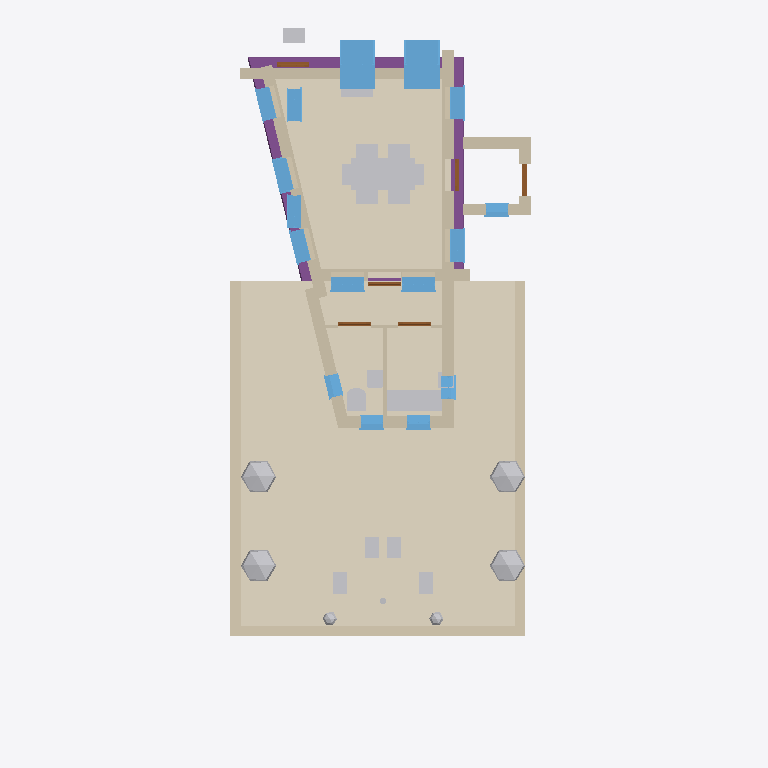
Plan cut of the same IFC building model at storey 'My Storey' (level 0.00 m, cut at 1.40 m), seen from above with north up, elements coloured by IFC class: 24 other elements (light grey), 16 windows (light blue), 15 walls (beige), 6 doors (brown), 4 footings (purple), 2 coverings (cream). Cut surfaces are drawn darker.
Extent 8.9 m × 20.0 m × 8.2 m (x, y, z). Storeys (4): My Storey at 0.00 m; 0 at 0.00 m; 2 at 3.00 m; 1 at 3.00 m. Elements (101): 25 IfcWindow, 19 IfcWall, 12 IfcFurniture, 7 IfcGeographicElement, 7 IfcStructuralSurfaceMember, 6 IfcCovering, 6 IfcDoor, 4 IfcFooting, 4 IfcRoof, 3 IfcFurnishingElement, 3 IfcSanitaryTerminal, 2 IfcPipeSegment.

HEADER;
FILE_DESCRIPTION(('ViewDefinition[DesignTransferView]'),'2;1');
FILE_NAME('_test_simple.ifc','2026-03-11T21:29:07+00:00',(''),(''),'IfcOpenShell 0.0.0','Bonsai 0.0.0','Nobody');
FILE_SCHEMA(('IFC4'));
ENDSEC;
DATA;
#1=IFCPROJECT('3I5QJa_Pn1vheo0P8mSbGb',$,'My Project',$,$,$,$,(#10,#22),#5);
#27=IFCSITE('3vkwU6F8P13A05QZG9nFpo',$,'My Site',$,$,#50,$,$,$,$,$,$,$,$);
#70=IFCSITE('3yXS79Xq92teKYr_IrERj$',$,'Cube',$,$,$,$,$,$,(53,23,0),(1,28,0),75.0,$,$);
#33=IFCBUILDING('1iqhe_Hbr9mhk9ldqUu4WX',$,'My Building',$,$,#56,$,$,$,$,$,$);
#71=IFCBUILDING('1hbDI4F9X7pAvWvHSJe_Av',$,'Cube',$,$,#82,#3670,$,$,$,$,$);
#39=IFCBUILDINGSTOREY('2FqJrTHs18C9GB5pjFG72p',$,'My Storey',$,$,#62,$,$,$,$);
#86=IFCBUILDINGSTOREY('2X5JY0ryfEceifU2sHGh_d',$,'0','Storey 0',$,#92,$,'Storey 0',.ELEMENT.,0.0);
#93=IFCBUILDINGSTOREY('33$lxJbGDE$P8BcsVLNTl6',$,'2','Storey 2',$,#8837,$,'Storey 2',.ELEMENT.,3.0);
#8873=IFCBUILDINGSTOREY('1dkSiZ$0v6DeJ4q5kHiVGE',$,'1','Storey 1',$,#8878,$,'Storey 1',.ELEMENT.,3.0);
#5620=IFCCOVERING('0Ys7lufvz8PBxylnj8wcey',$,'south-garden paving',$,$,#5638,#5628,$,.FLOORING.);
#3048=IFCCOVERING('1zba01dDHCcf7GWrXWyU2s',$,'living-floor/0',$,$,#9040,#3089,$,$);
#5661=IFCWALL('2HMMcWKpn91RqSXsX2A5pf',$,'south garden sitting wall west',$,$,#5704,#5683,$,$);
#5662=IFCWALL('1PPbGfSsP5sgeKjEOH9oJB',$,'south garden sitting wall east',$,$,#5699,#5684,$,$);
#5639=IFCWALL('3FZ$rYHT18KhcyaMAIYJiM',$,'south garden sitting wall south',$,$,#5660,#5650,$,$);
#7867=IFCFURNITURE('11VVIsDOr2gw3jJLEoKlQl',$,'dining table',$,$,#9050,#7893,$,$);
#9163=IFCWALL('3z8H5PRJj7cgJH6Yj8TXMi',$,'ground-east',$,$,#9184,#10187,$,$);
#9139=IFCWALL('334h0HFIb7ZPSj6aYKtbiA',$,'ground-west',$,$,#10192,#10186,$,$);
#10287=IFCWINDOW('2A0DbP9AnA4OnQJSnjqLfC',$,'win-north-2',$,$,#10297,#10306,$,1.82,0.91,$,$,$);
#10216=IFCWINDOW('2OAsKpWUz4JPBAOeC79OV1',$,'win-north-1',$,$,#10226,#10235,$,1.82,0.91,$,$,$);
#9115=IFCWALL('1TjS98sZLB2Or1TrgvTqoS',$,'ground-north',$,$,#9136,#10185,$,$);
#5965=IFCWALL('0tED2GeYz9XwxeQcd9Fn49',$,'extension east wall',$,$,#8336,#8314,$,$);
#5964=IFCWALL('3qcGaF0Yr4V9BffHarUr5$',$,'extension west wall',$,$,#8266,#6019,$,$);
#2637=IFCFOOTING('15M8UBFKvFKuVJ3j54rD_M',$,'ground beam',$,$,#2763,#2662,$,$);
#9091=IFCWALL('3ou9hOwEP7DhWMecwJx0$Y',$,'ground-south',$,$,#9112,#10184,$,$);
#2690=IFCFOOTING('0l7e4LwBD2uhH93VD8pSZ5',$,'ground beam',$,$,#2768,#2716,$,$);
#6959=IFCFURNITURE('0MuI4no5nDGP5WPlpQswVk',$,'kitchenette bench',$,$,#8171,#7001,$,$);
#2530=IFCFOOTING('33H8QLsuH4wxTTt5lK3DdD',$,'ground beam',$,$,#2753,#2556,$,$);
#7347=IFCGEOGRAPHICELEMENT('0vendiOOj578DxNJ_G2OdQ',$,'shrub west south',$,$,#7429,#7508,$,$);
#7345=IFCGEOGRAPHICELEMENT('18vSKuoRT6vOlNRJdGtLqy',$,'shrub west north',$,$,#7419,#7478,$,$);
#7346=IFCGEOGRAPHICELEMENT('1RqMoDhd99pwRkh6U76Yt9',$,'shrub east north',$,$,#7424,#7493,$,$);
#7348=IFCGEOGRAPHICELEMENT('3czpr20HH1PB3jybQ_eK07',$,'shrub east south',$,$,#7434,#7463,$,$);
#5072=IFCWALL('2donwy3Dr5CPaKmOIdQQcb',$,'porch north wall',$,$,#5181,#5078,$,$);
#5963=IFCWALL('09HorAnUL0OQlDqI_PTE63',$,'extension south wall',$,$,#8659,#8313,$,$);
#10408=IFCWINDOW('3qoICPyEvFQOXVGl4Kt8tT',$,'win-west-2',$,$,#10418,#10427,$,2.65,0.91,$,$,$);
#9322=IFCWINDOW('3dt$PHiA5Dtwr7qL7EZE_4',$,'win-south-1',$,$,#9576,#9609,$,2.23,0.91,$,$,$);
#9323=IFCWINDOW('1nbDVtdXnCpu1jV2GzDs8P',$,'win-south-2',$,$,#9581,#9624,$,2.23,0.91,$,$,$);
#10522=IFCWINDOW('2WsFBB7Av8ORnyGtrar6f9',$,'win-east-1',$,$,#10532,#10541,$,2.23,0.91,$,$,$);
#9324=IFCWINDOW('3eg_TsGafFagkW2WRC9PKG',$,'win-west-1',$,$,#9586,#9639,$,2.23,0.91,$,$,$);
#10572=IFCWINDOW('1ApizNpfb8BQnzyQHQ0xF6',$,'win-east-2',$,$,#10582,#10591,$,2.23,0.91,$,$,$);
#10472=IFCWINDOW('3$Da9Zz5r8VRu7TLOCYElj',$,'win-west-3',$,$,#10482,#10491,$,2.23,0.91,$,$,$);
#10358=IFCWINDOW('3In02j4fDCE8fDp4xZYraa',$,'win-west-1',$,$,#10368,#10377,$,2.23,0.91,$,$,$);
#9325=IFCWINDOW('1xlV5IoRD3lRn8un9maz9v',$,'win-west-2',$,$,#9591,#9654,$,2.23,0.91,$,$,$);
#5022=IFCWALL('1_$aWwKov0Sf7It_vDy_tx',$,'porch south wall',$,$,#5033,#5028,$,$);
#5047=IFCWALL('0UbGCzVSr18A81UCGbV41_',$,'porch east wall',$,$,#5058,#5053,$,$);
#6957=IFCSANITARYTERMINAL('07$4mK3SX3vwKWLS0WLkBh',$,'wc toilet',$,$,#8506,#6969,$,$);
#5967=IFCWALL('1PaLULQ852m8y5R7mXVEHR',$,'wc-kitchen divider',$,$,#7114,#8316,$,$);
#6630=IFCWINDOW('08qEBaJOv60QsZlHGnKpBY',$,'kitchenette south window',$,$,#8376,#6708,$,$,$,$,$,$);
#6628=IFCWINDOW('2bn9sUKCf3qfl2ZMPB3w2N',$,'wc south window',$,$,#8361,#6692,$,$,$,$,$,$);
#4034=IFCFURNISHINGELEMENT('1q08t$_vb8Xu719p5aNpAD',$,'front door bench',$,$,#4284,#4267,$);
#6627=IFCWINDOW('2NBW01IIrFpfL9S45NhAO2',$,'wc west window',$,$,#8527,#6684,$,$,$,$,$,$);
#6629=IFCWINDOW('14ThWkSln9MwS3k9dCmXhA',$,'kitchenette east window',$,$,#8537,#6700,$,$,$,$,$,$);
#5898=IFCWINDOW('1UoFWe8aTFIwT85DBRe5v$',$,'porch south window',$,$,#5952,#5962,$,0.995,0.625,$,$,$);
#7351=IFCFURNITURE('1u5IZJ4Ib1PxeKcrBSaES7',$,'garden chair 1',$,$,#7444,#7569,$,$);
#7352=IFCFURNITURE('3KaQn3Y717s8CjDGN59iqi',$,'garden chair 2',$,$,#7454,#7599,$,$);
#7916=IFCFURNITURE('0QxdscZsP7kwW7wSRYeTO3',$,'dining chair S1',$,$,#9055,#8019,$,$);
#7919=IFCFURNITURE('0CJrvaMGT24gik2yMC$t$W',$,'dining chair N2',$,$,#9070,#8034,$,$);
#7918=IFCFURNITURE('2gWHYPNALB9ugQwcjIjqnB',$,'dining chair N1',$,$,#9065,#8064,$,$);
#7917=IFCFURNITURE('2XqK2pF2zAchGDrs$MPM$w',$,'dining chair S2',$,$,#9060,#8049,$,$);
#7354=IFCFURNITURE('3IlwH0En90lQIcGIiAJo0n',$,'garden chair 4',$,$,#7449,#7584,$,$);
#7353=IFCFURNITURE('0PsIhEK017LwVI9tT$AdLK',$,'garden chair 3',$,$,#7439,#7554,$,$);
#6958=IFCSANITARYTERMINAL('3u4Xv2VSj1NwyZPdD_Uheg',$,'wc basin',$,$,#8256,#6985,$,$);
#4343=IFCFURNISHINGELEMENT('3N_eMBZg98o9orBcJX$gq8',$,'window seat',$,$,#9045,#4350,$);
#7920=IFCFURNITURE('3FLoGsc0T9GhaUPSwonGYy',$,'dining chair W',$,$,#9075,#7989,$,$);
#7921=IFCFURNITURE('2nwecmzlbCkP_TbnMroXQy',$,'dining chair E',$,$,#9080,#8004,$,$);
#5234=IFCDOOR('1VLYpFFcH68AMSjiqA5XtP',$,'lobby entrance door',$,$,#5283,#5242,$,$,$,$,$,$);
#4811=IFCDOOR('34kVAZxf9AW9dw7VL_00uH',$,'entrance door',$,$,#9980,#4905,$,2.08,0.91,$,$,$);
#5966=IFCWALL('2d1hv_$YX1kwDVs$GFNVtK',$,'service partition',$,$,#8476,#8471,$,$);
#7349=IFCGEOGRAPHICELEMENT('12XqhCxSfF9P8q8HxkeYKs',$,'shrub south west',$,$,#7409,#7539,$,$);
#7350=IFCGEOGRAPHICELEMENT('0kvzIuLnD5pApSzUG_GTaS',$,'shrub south east',$,$,#7414,#7524,$,$);
#6230=IFCDOOR('3OgS0iC1f6sQYVDnwAtKs3',$,'wc door',$,$,#8574,#6453,$,2.08,0.91,$,$,$);
#6076=IFCDOOR('2jyDOlB3T1NuGbcQKijhi$',$,'service lobby door',$,$,#10626,#6191,$,2.08,0.91,$,$,$);
#6231=IFCDOOR('3Lfsh275P5p9upb17NZ8ty',$,'kitchenette door',$,$,#8589,#6461,$,2.08,0.91,$,$,$);
#9700=IFCDOOR('1w_a0pGNX7RhOwiPrDZFZR',$,'ground floor entrance door',$,$,#9784,#9793,$,2.08,0.91,$,$,$);
#2584=IFCFOOTING('1SPEJqZyTE3eYV5dFp4QWR',$,'ground beam',$,$,#2758,#2609,$,$);
#6960=IFCSANITARYTERMINAL('3ZnkgWLA12gxvj8wXAPlZr',$,'kitchenette sink',$,$,#8166,#7017,$,$);
#4058=IFCGEOGRAPHICELEMENT('0g4FVJlgj4VeaSCQeK8xV5',$,'fruit tree',$,'VEGETATION',#7616,#4251,$,.USERDEFINED.);
ENDSEC;
